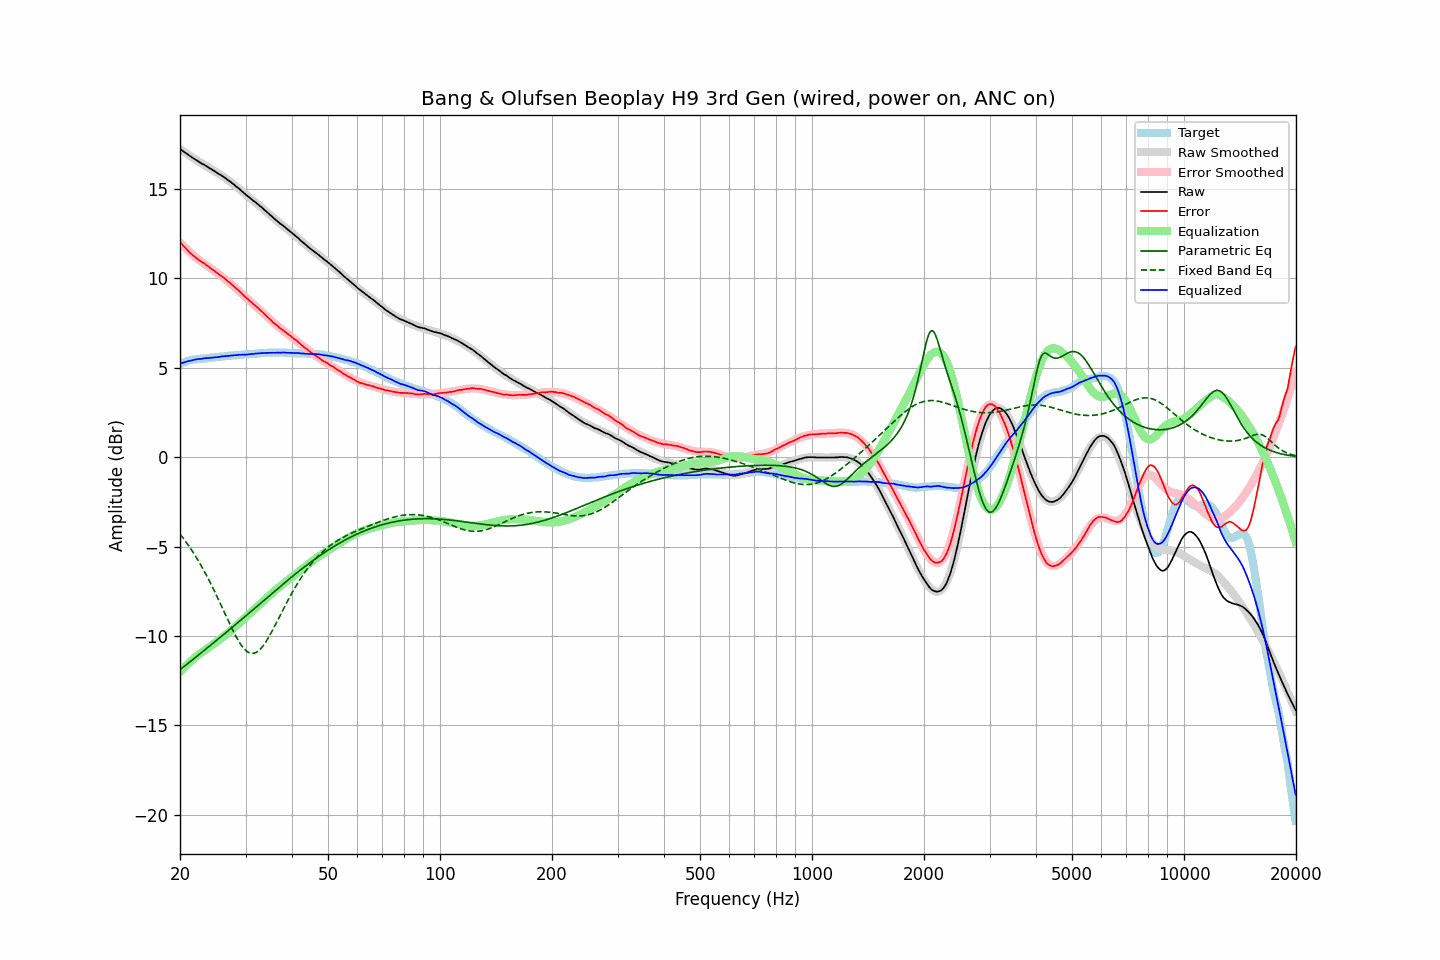

Values plotted in this chart, from the file beside it:
frequency, raw, error, smoothed, error_smoothed, equalization, parametric_eq, fixed_band_eq, equalized_raw, equalized_smoothed, target
20.00, 17.24, 12.04, 17.23, 12.01, -12.01, -11.88, -4.30, 5.23, 5.22, 5.20
20.20, 17.17, 11.93, 17.17, 11.91, -11.91, -11.81, -4.42, 5.26, 5.25, 5.24
20.40, 17.10, 11.82, 17.10, 11.82, -11.82, -11.74, -4.53, 5.28, 5.28, 5.28
20.61, 17.04, 11.73, 17.04, 11.73, -11.73, -11.67, -4.65, 5.31, 5.31, 5.31
20.81, 16.98, 11.63, 16.98, 11.64, -11.64, -11.60, -4.77, 5.34, 5.34, 5.35
21.02, 16.92, 11.53, 16.92, 11.55, -11.55, -11.53, -4.90, 5.37, 5.36, 5.39
21.23, 16.85, 11.44, 16.86, 11.47, -11.47, -11.46, -5.03, 5.38, 5.39, 5.41
21.44, 16.79, 11.36, 16.79, 11.39, -11.39, -11.39, -5.16, 5.40, 5.41, 5.43
21.66, 16.73, 11.28, 16.74, 11.31, -11.31, -11.31, -5.30, 5.43, 5.43, 5.45
21.87, 16.67, 11.21, 16.68, 11.23, -11.23, -11.24, -5.44, 5.44, 5.45, 5.46
22.09, 16.62, 11.14, 16.62, 11.15, -11.15, -11.17, -5.58, 5.47, 5.47, 5.48
22.31, 16.56, 11.07, 16.56, 11.08, -11.08, -11.10, -5.73, 5.48, 5.48, 5.48
22.54, 16.50, 11.01, 16.51, 11.01, -11.01, -11.03, -5.88, 5.49, 5.49, 5.49
22.76, 16.44, 10.94, 16.45, 10.95, -10.95, -10.95, -6.04, 5.49, 5.50, 5.50
22.99, 16.39, 10.89, 16.40, 10.88, -10.88, -10.88, -6.20, 5.51, 5.51, 5.50
23.22, 16.35, 10.84, 16.34, 10.82, -10.82, -10.81, -6.36, 5.53, 5.52, 5.51
23.45, 16.29, 10.77, 16.29, 10.76, -10.76, -10.73, -6.52, 5.53, 5.53, 5.52
23.69, 16.24, 10.71, 16.23, 10.69, -10.69, -10.66, -6.69, 5.55, 5.54, 5.53
23.92, 16.18, 10.64, 16.18, 10.63, -10.63, -10.59, -6.87, 5.55, 5.55, 5.54
24.16, 16.13, 10.57, 16.13, 10.57, -10.57, -10.52, -7.05, 5.56, 5.56, 5.56
24.40, 16.07, 10.49, 16.07, 10.51, -10.51, -10.44, -7.23, 5.56, 5.57, 5.58
24.65, 16.02, 10.44, 16.02, 10.44, -10.44, -10.37, -7.41, 5.58, 5.57, 5.58
24.89, 15.96, 10.37, 15.96, 10.38, -10.38, -10.30, -7.60, 5.58, 5.58, 5.59
25.14, 15.90, 10.30, 15.91, 10.31, -10.31, -10.22, -7.79, 5.59, 5.59, 5.59
25.39, 15.84, 10.24, 15.85, 10.24, -10.24, -10.15, -7.98, 5.59, 5.61, 5.60
25.65, 15.79, 10.17, 15.79, 10.18, -10.18, -10.07, -8.17, 5.62, 5.62, 5.62
25.91, 15.74, 10.12, 15.73, 10.11, -10.11, -10.00, -8.37, 5.64, 5.63, 5.62
26.16, 15.68, 10.05, 15.67, 10.04, -10.04, -9.93, -8.56, 5.64, 5.64, 5.63
26.43, 15.61, 9.97, 15.61, 9.97, -9.97, -9.85, -8.76, 5.65, 5.64, 5.64
26.69, 15.55, 9.90, 15.55, 9.89, -9.89, -9.78, -8.95, 5.66, 5.65, 5.65
26.96, 15.48, 9.81, 15.48, 9.82, -9.82, -9.70, -9.15, 5.66, 5.66, 5.67
27.23, 15.42, 9.75, 15.42, 9.75, -9.75, -9.63, -9.34, 5.67, 5.67, 5.67
27.50, 15.35, 9.67, 15.35, 9.67, -9.67, -9.55, -9.53, 5.68, 5.68, 5.68
27.77, 15.28, 9.60, 15.28, 9.59, -9.59, -9.48, -9.71, 5.69, 5.69, 5.68
28.05, 15.21, 9.51, 15.21, 9.51, -9.51, -9.40, -9.89, 5.70, 5.69, 5.70
28.33, 15.13, 9.43, 15.13, 9.43, -9.43, -9.33, -10.05, 5.70, 5.70, 5.70
28.62, 15.06, 9.35, 15.06, 9.35, -9.35, -9.25, -10.21, 5.71, 5.71, 5.71
28.90, 14.99, 9.27, 14.98, 9.26, -9.26, -9.17, -10.36, 5.73, 5.72, 5.72
29.19, 14.91, 9.20, 14.91, 9.18, -9.18, -9.10, -10.50, 5.73, 5.72, 5.71
29.48, 14.83, 9.09, 14.83, 9.10, -9.10, -9.02, -10.62, 5.73, 5.73, 5.74
29.78, 14.75, 9.01, 14.76, 9.02, -9.02, -8.95, -10.72, 5.73, 5.74, 5.74
30.08, 14.67, 8.92, 14.68, 8.94, -8.94, -8.87, -10.81, 5.73, 5.74, 5.75
30.38, 14.60, 8.86, 14.61, 8.86, -8.86, -8.79, -10.88, 5.74, 5.75, 5.75
30.68, 14.53, 8.77, 14.54, 8.78, -8.78, -8.72, -10.93, 5.75, 5.76, 5.76
30.99, 14.46, 8.70, 14.46, 8.70, -8.70, -8.64, -10.96, 5.76, 5.76, 5.76
31.30, 14.38, 8.61, 14.39, 8.62, -8.62, -8.56, -10.97, 5.76, 5.77, 5.77
31.61, 14.31, 8.53, 14.31, 8.54, -8.54, -8.48, -10.96, 5.77, 5.78, 5.78
31.93, 14.25, 8.47, 14.24, 8.46, -8.46, -8.41, -10.93, 5.80, 5.78, 5.78
32.24, 14.17, 8.39, 14.17, 8.37, -8.37, -8.33, -10.88, 5.79, 5.79, 5.78
32.57, 14.10, 8.30, 14.09, 8.29, -8.29, -8.25, -10.81, 5.81, 5.80, 5.80
32.89, 14.02, 8.21, 14.02, 8.21, -8.21, -8.18, -10.73, 5.81, 5.80, 5.81
33.22, 13.95, 8.14, 13.94, 8.13, -8.13, -8.10, -10.63, 5.82, 5.81, 5.81
33.55, 13.87, 8.05, 13.86, 8.04, -8.04, -8.02, -10.51, 5.83, 5.82, 5.82
33.89, 13.79, 7.96, 13.78, 7.96, -7.96, -7.94, -10.38, 5.83, 5.82, 5.83
34.23, 13.70, 7.87, 13.70, 7.87, -7.87, -7.87, -10.24, 5.83, 5.83, 5.83
34.57, 13.62, 7.78, 13.62, 7.79, -7.79, -7.79, -10.09, 5.83, 5.83, 5.84
34.92, 13.54, 7.71, 13.54, 7.71, -7.71, -7.71, -9.93, 5.83, 5.84, 5.84
35.27, 13.46, 7.62, 13.47, 7.62, -7.62, -7.64, -9.77, 5.84, 5.84, 5.84
35.62, 13.38, 7.53, 13.39, 7.54, -7.54, -7.56, -9.60, 5.84, 5.85, 5.85
35.97, 13.30, 7.46, 13.31, 7.46, -7.46, -7.48, -9.43, 5.84, 5.85, 5.84
... 635 more rows
